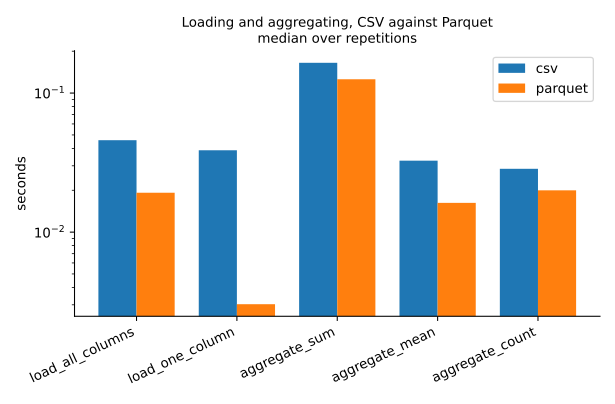

The data file committed next to this chart (first rows):
task, format, rep, seconds, bytes
load_all_columns, csv, 0, 0.05441, 1810396
load_all_columns, parquet, 0, 0.5432, 1692280
load_one_column, csv, 0, 0.03699, 1810396
load_one_column, parquet, 0, 0.00303, 1692280
load_all_columns, csv, 1, 0.0458, 1810396
load_all_columns, parquet, 1, 0.01985, 1692280
load_one_column, csv, 1, 0.04232, 1810396
load_one_column, parquet, 1, 0.00246, 1692280
load_all_columns, csv, 2, 0.04652, 1810396
load_all_columns, parquet, 2, 0.01804, 1692280
load_one_column, csv, 2, 0.04357, 1810396
load_one_column, parquet, 2, 0.00262, 1692280
load_all_columns, csv, 3, 0.04186, 1810396
load_all_columns, parquet, 3, 0.01919, 1692280
load_one_column, csv, 3, 0.03877, 1810396
load_one_column, parquet, 3, 0.00327, 1692280
load_all_columns, csv, 4, 0.04156, 1810396
load_all_columns, parquet, 4, 0.01599, 1692280
load_one_column, csv, 4, 0.03803, 1810396
load_one_column, parquet, 4, 0.00344, 1692280
upload_all_parts, csv+parquet, 0, 0.2087, 15492531
aggregate_sum, csv, 0, 0.168, 15492531
aggregate_sum, parquet, 0, 0.1249, 3014402
aggregate_mean, csv, 0, 0.03264, 15492531
aggregate_mean, parquet, 0, 0.01481, 3014402
aggregate_count, csv, 0, 0.02853, 15492531
aggregate_count, parquet, 0, 0.01729, 3014402
upload_all_parts, csv+parquet, 1, 0.2066, 15492531
aggregate_sum, csv, 1, 0.1459, 15492531
aggregate_sum, parquet, 1, 0.1257, 3014402
aggregate_mean, csv, 1, 0.03587, 15492531
aggregate_mean, parquet, 1, 0.01629, 3014402
aggregate_count, csv, 1, 0.02922, 15492531
aggregate_count, parquet, 1, 0.01998, 3014402
upload_all_parts, csv+parquet, 2, 0.1843, 15492531
aggregate_sum, csv, 2, 0.1651, 15492531
aggregate_sum, parquet, 2, 0.1513, 3014402
aggregate_mean, csv, 2, 0.04116, 15492531
aggregate_mean, parquet, 2, 0.02324, 3014402
aggregate_count, csv, 2, 0.03809, 15492531
aggregate_count, parquet, 2, 0.02398, 3014402
upload_all_parts, csv+parquet, 3, 0.2183, 15492531
aggregate_sum, csv, 3, 0.1663, 15492531
aggregate_sum, parquet, 3, 0.1424, 3014402
aggregate_mean, csv, 3, 0.032, 15492531
aggregate_mean, parquet, 3, 0.01623, 3014402
aggregate_count, csv, 3, 0.02414, 15492531
aggregate_count, parquet, 3, 0.02006, 3014402
upload_all_parts, csv+parquet, 4, 0.1744, 15492531
aggregate_sum, csv, 4, 0.1381, 15492531
aggregate_sum, parquet, 4, 0.1223, 3014402
aggregate_mean, csv, 4, 0.02856, 15492531
aggregate_mean, parquet, 4, 0.01398, 3014402
aggregate_count, csv, 4, 0.0254, 15492531
aggregate_count, parquet, 4, 0.01926, 3014402
